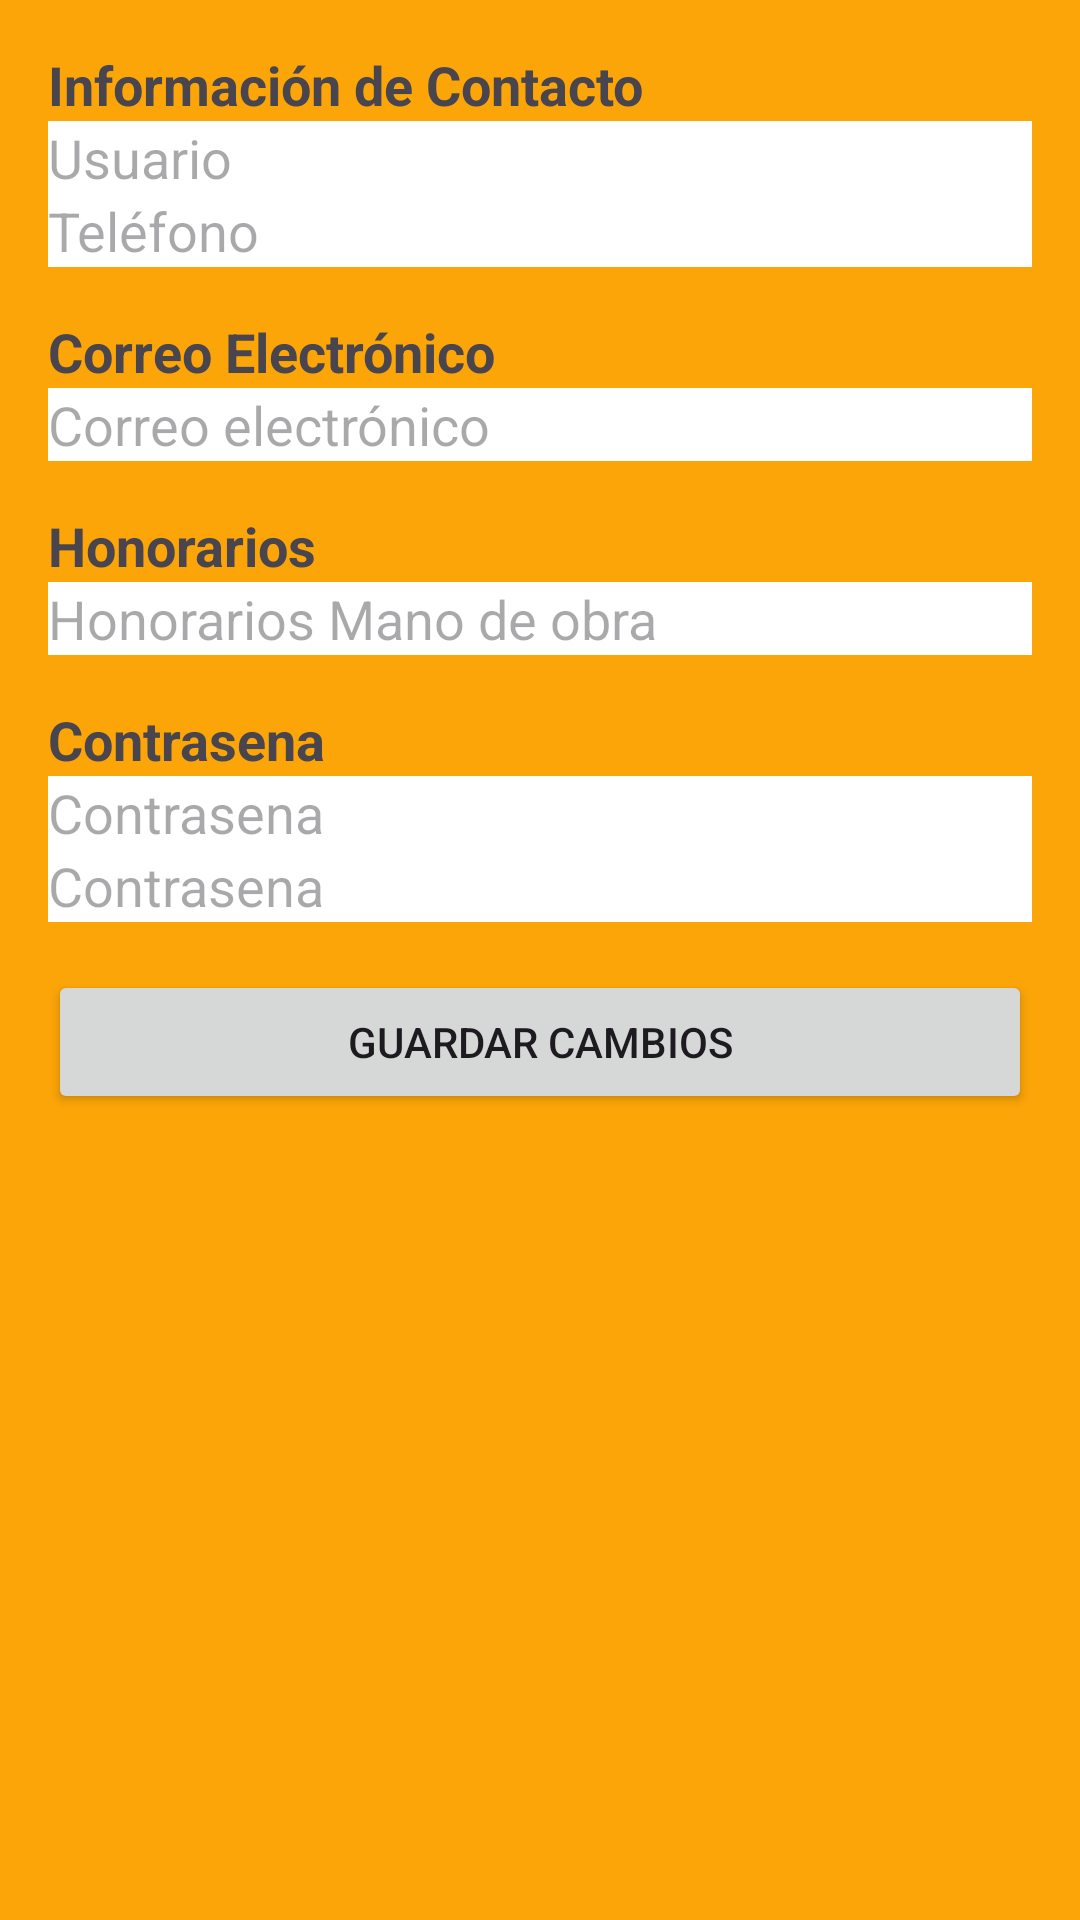

Android layout source for this screen:
<!-- AndroidManifest.xml: application theme Theme.Chalan -->
<!-- res/layout/activity_info_usuario.xml -->
<?xml version="1.0" encoding="utf-8"?>
<ScrollView xmlns:android="http://schemas.android.com/apk/res/android"
    android:layout_width="match_parent"
    android:background="#fca508"
    android:layout_height="match_parent">

    <LinearLayout
        android:layout_width="match_parent"
        android:layout_height="wrap_content"
        android:orientation="vertical"
        android:padding="16dp">

        <TextView
            android:layout_width="match_parent"
            android:layout_height="wrap_content"
            android:text="Información de Contacto"
            android:textSize="18sp"
            android:textStyle="bold" />

        <EditText
            android:id="@+id/editTextNombre"
            android:layout_width="match_parent"
            android:layout_height="wrap_content"
            android:hint="Usuario"
            android:background="#ffffff"
            android:inputType="textPersonName" />

        <EditText
            android:id="@+id/editTextTelefono"
            android:layout_width="match_parent"
            android:layout_height="wrap_content"
            android:hint="Teléfono"
            android:background="#ffffff"
            android:inputType="phone" />

        <TextView
            android:layout_width="match_parent"
            android:layout_height="wrap_content"
            android:layout_marginTop="16dp"
            android:text="Correo Electrónico"
            android:textSize="18sp"
            android:textStyle="bold" />

        <EditText
            android:id="@+id/editTextCorreo"
            android:layout_width="match_parent"
            android:layout_height="wrap_content"
            android:hint="Correo electrónico"
            android:background="#ffffff"
            android:inputType="textEmailAddress" />

        <TextView
            android:layout_width="match_parent"
            android:layout_height="wrap_content"
            android:layout_marginTop="16dp"
            android:text="Honorarios"
            android:textSize="18sp"
            android:textStyle="bold" />

        <EditText
            android:id="@+id/editTextHonorarios"
            android:layout_width="match_parent"
            android:layout_height="wrap_content"
            android:hint="Honorarios Mano de obra"
            android:background="#ffffff"
            android:inputType="textEmailAddress" />


        <TextView
            android:layout_width="match_parent"
            android:layout_height="wrap_content"
            android:layout_marginTop="16dp"
            android:text="Contrasena"
            android:textSize="18sp"
            android:textStyle="bold" />

        <EditText
            android:id="@+id/editTextHonorarios"
            android:layout_width="match_parent"
            android:layout_height="wrap_content"
            android:hint="Contrasena"
            android:background="#ffffff"
            android:inputType="textEmailAddress" />

        <EditText
            android:id="@+id/editTextHonorarios"
            android:layout_width="match_parent"
            android:layout_height="wrap_content"
            android:hint="Contrasena"
            android:background="#ffffff"
            android:inputType="textEmailAddress" />


        <Button
            android:id="@+id/buttonGuardar"
            android:layout_width="match_parent"
            android:layout_height="wrap_content"
            android:layout_marginTop="16dp"
            android:text="Guardar Cambios" />

    </LinearLayout>

</ScrollView>
<!-- resources referenced by this layout -->
<resources>
  <style name="Theme.Chalan" parent="Base.Theme.Chalan" />
  <style name="Base.Theme.Chalan" parent="Theme.Material3.DayNight.NoActionBar">
          
          
      </style>
</resources>
